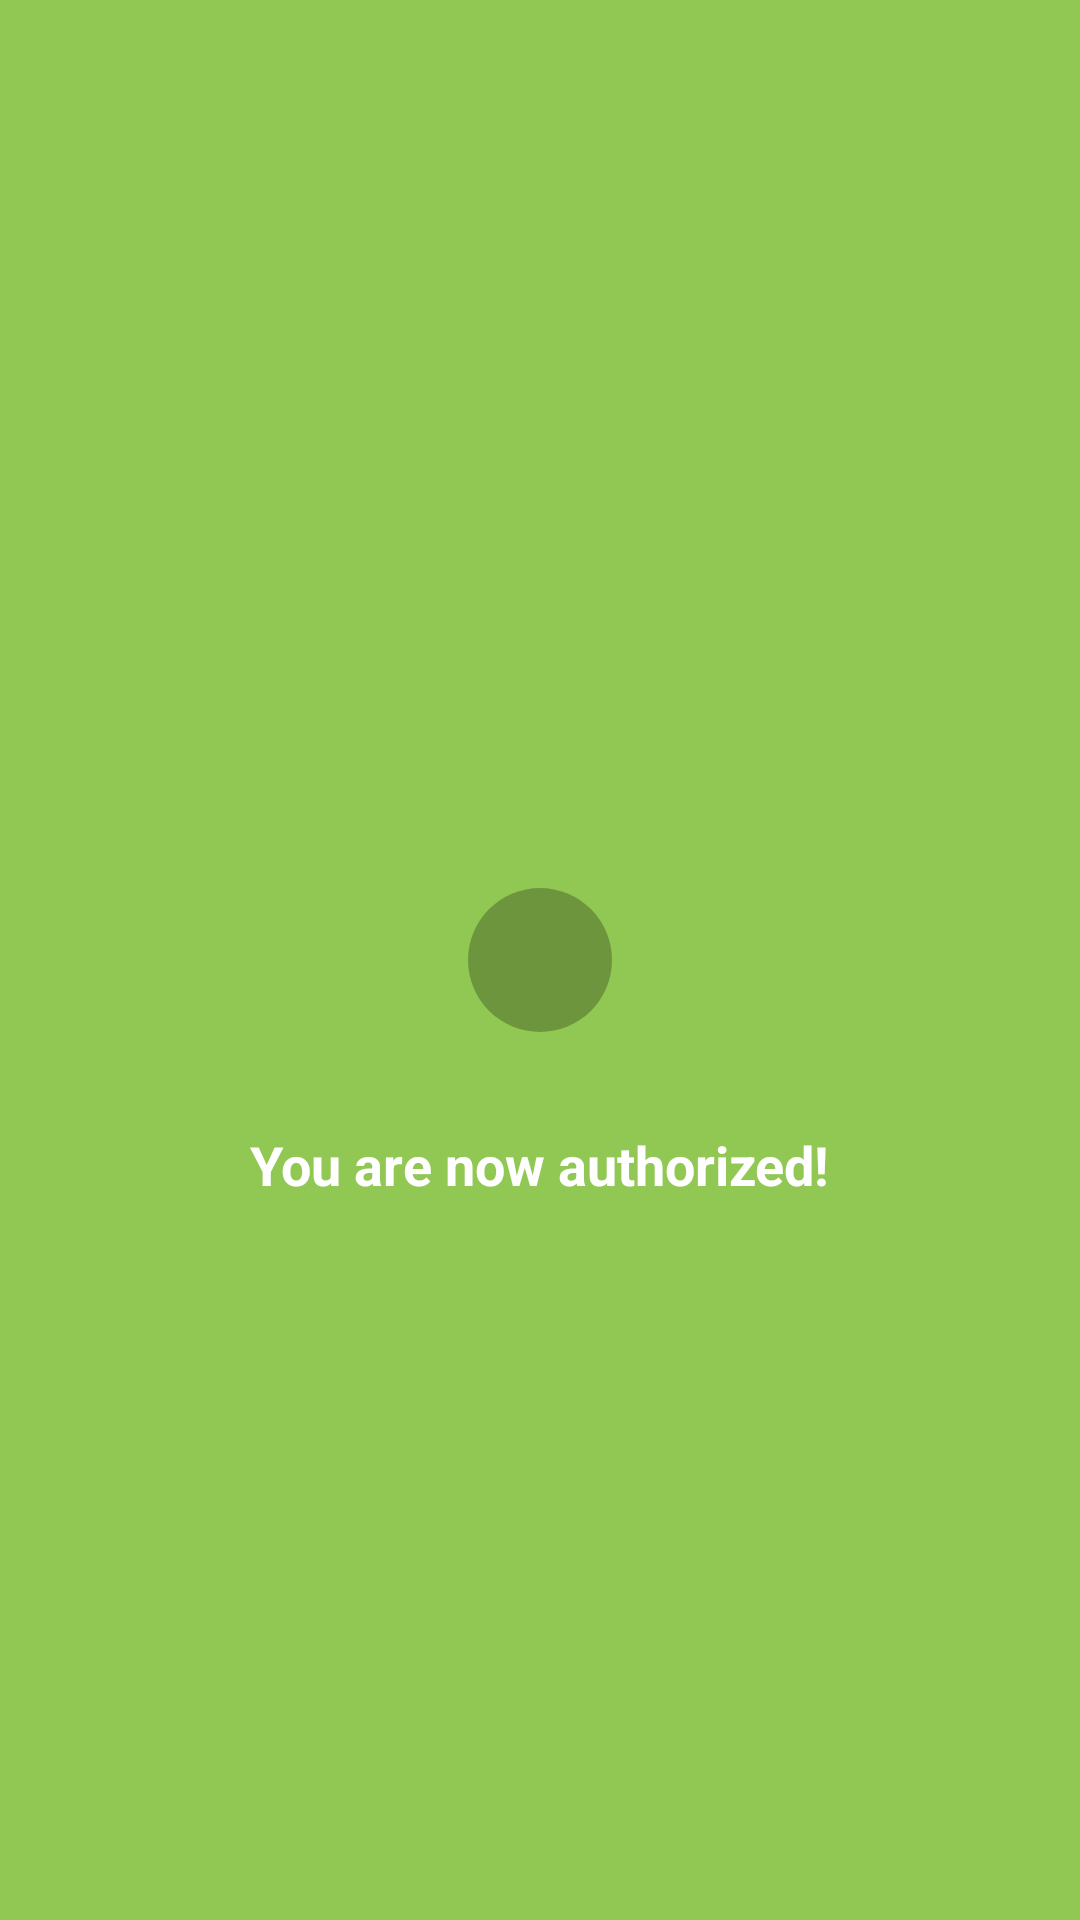

Write the Android layout XML for this screen, with the resource values it uses.
<!-- AndroidManifest.xml: application theme AppTheme -->
<!-- res/layout/activity_auth_user.xml -->
<?xml version="1.0" encoding="utf-8"?>
<android.support.constraint.ConstraintLayout xmlns:android="http://schemas.android.com/apk/res/android"
    xmlns:app="http://schemas.android.com/apk/res-auto"
    android:id="@+id/activity_auth_user_content_root"
    android:layout_width="match_parent"
    android:layout_height="match_parent"
    android:background="@color/colorPrimary"
    android:padding="10dp">

    <android.support.v7.widget.AppCompatImageView
        android:id="@+id/activity_auth_user_image_view_close"
        android:layout_width="wrap_content"
        android:layout_height="wrap_content"
        android:padding="10dp"
        android:src="@drawable/vector_close"
        app:layout_constraintEnd_toEndOf="parent"
        app:layout_constraintTop_toTopOf="parent" />

    <android.support.v7.widget.AppCompatImageView
        android:id="@+id/activity_auth_user_image_view_key"
        android:layout_width="wrap_content"
        android:layout_height="wrap_content"
        android:background="@drawable/shape_circle_black_alpha"
        android:padding="24dp"
        android:src="@drawable/vector_check"
        app:layout_constraintBottom_toBottomOf="parent"
        app:layout_constraintEnd_toEndOf="parent"
        app:layout_constraintStart_toStartOf="parent"
        app:layout_constraintTop_toTopOf="parent" />

    <android.support.v7.widget.AppCompatTextView
        android:id="@+id/activity_auth_user_text_view_title"
        android:layout_width="wrap_content"
        android:layout_height="wrap_content"
        android:layout_marginTop="32dp"
        android:text="@string/auth_user_title"
        android:textSize="18sp"
        android:textStyle="bold"
        app:layout_constraintEnd_toEndOf="parent"
        app:layout_constraintStart_toStartOf="parent"
        app:layout_constraintTop_toBottomOf="@id/activity_auth_user_image_view_key" />

</android.support.constraint.ConstraintLayout>
<!-- resources referenced by this layout -->
<resources>
  <color name="colorPrimary">#91C753</color>
  <!-- drawable shape_circle_black_alpha (drawable) -->
  <?xml version="1.0" encoding="utf-8"?>
  <shape xmlns:android="http://schemas.android.com/apk/res/android"
      android:shape="oval">
      <solid android:color="@color/black_alpha" />
  </shape>
  <string name="auth_user_title">You are now authorized!</string>
  <style name="AppTheme" parent="Theme.AppCompat.Light.NoActionBar">
          
          <item name="colorPrimary">@color/colorPrimary</item>
          <item name="colorPrimaryDark">@color/colorPrimaryDark</item>
          <item name="colorAccent">@color/colorAccent</item>
          <item name="android:textColorTertiary">@android:color/white</item>
      </style>
  <color name="black_alpha">#40000000</color>
  <color name="colorPrimaryDark">#568C30</color>
  <color name="colorAccent">#353F3E</color>
</resources>
